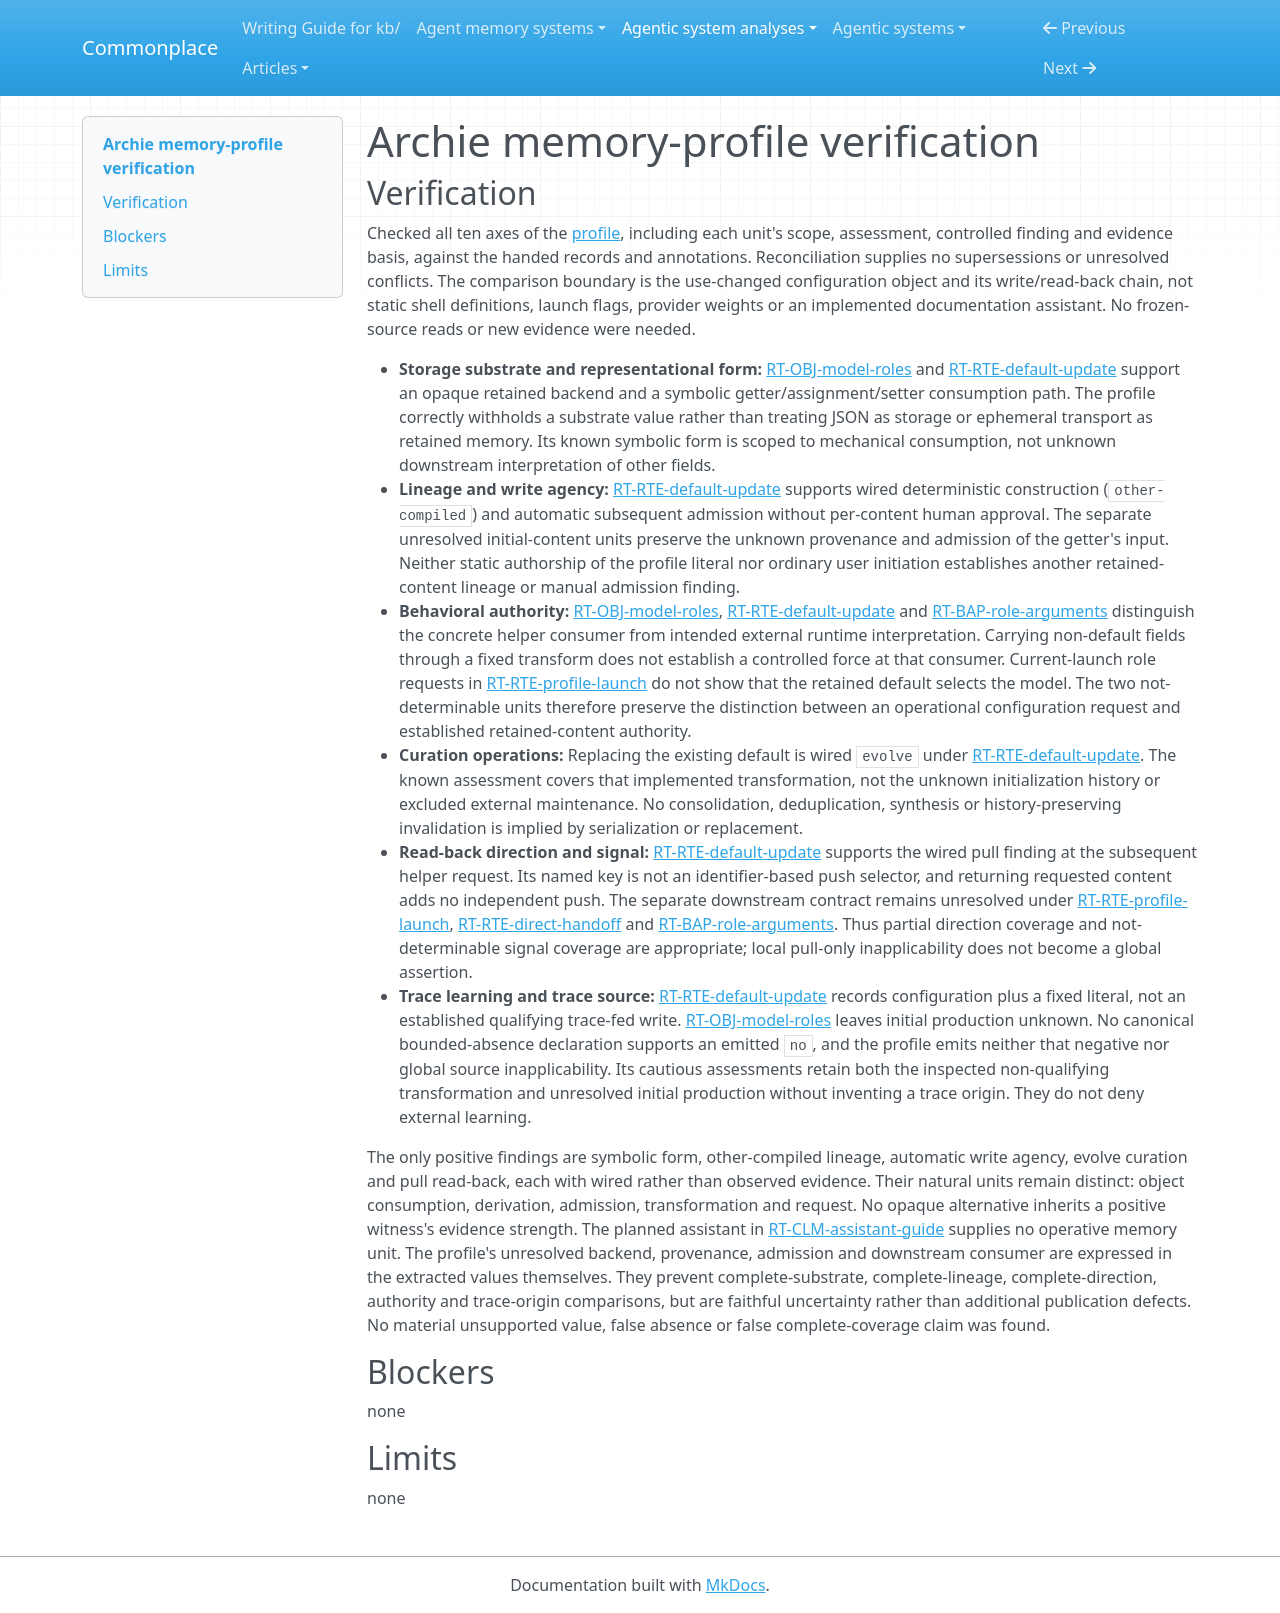

repository: zby/commonplace · page: agentic-system-analyses/retained/gchamon--archie/profile-verification/index.html · generator: mkdocs

---
type: agentic-system-analyses/types/agentic-system-verification.md
description: "Memory-profile verification of Archie's retained modelRoles configuration at the frozen runtime-client boundary."
run-id: AAS-2026-10-15-archie-1ab3d8b8ff03-01
reviewed-boundary: 76caf94548cf76f2399d9a7446da15e0daa22685
---

# Archie memory-profile verification

## Verification

Checked all ten axes of the [profile](memory-profile.md#comparison-rationale), including each unit's scope, assessment, controlled finding and evidence basis, against the handed records and annotations. Reconciliation supplies no supersessions or unresolved conflicts. The comparison boundary is the use-changed configuration object and its write/read-back chain, not static shell definitions, launch flags, provider weights or an implemented documentation assistant. No frozen-source reads or new evidence were needed.

- **Storage substrate and representational form:** [RT-OBJ-model-roles](runtime.md#rt-obj-model-roles) and [RT-RTE-default-update](runtime.md#rt-rte-default-update) support an opaque retained backend and a symbolic getter/assignment/setter consumption path. The profile correctly withholds a substrate value rather than treating JSON as storage or ephemeral transport as retained memory. Its known symbolic form is scoped to mechanical consumption, not unknown downstream interpretation of other fields.
- **Lineage and write agency:** [RT-RTE-default-update](runtime.md#rt-rte-default-update) supports wired deterministic construction (`other-compiled`) and automatic subsequent admission without per-content human approval. The separate unresolved initial-content units preserve the unknown provenance and admission of the getter's input. Neither static authorship of the profile literal nor ordinary user initiation establishes another retained-content lineage or manual admission finding.
- **Behavioral authority:** [RT-OBJ-model-roles](runtime.md#rt-obj-model-roles), [RT-RTE-default-update](runtime.md#rt-rte-default-update) and [RT-BAP-role-arguments](runtime.md#rt-bap-role-arguments) distinguish the concrete helper consumer from intended external runtime interpretation. Carrying non-default fields through a fixed transform does not establish a controlled force at that consumer. Current-launch role requests in [RT-RTE-profile-launch](runtime.md#rt-rte-profile-launch) do not show that the retained default selects the model. The two not-determinable units therefore preserve the distinction between an operational configuration request and established retained-content authority.
- **Curation operations:** Replacing the existing default is wired `evolve` under [RT-RTE-default-update](runtime.md#rt-rte-default-update). The known assessment covers that implemented transformation, not the unknown initialization history or excluded external maintenance. No consolidation, deduplication, synthesis or history-preserving invalidation is implied by serialization or replacement.
- **Read-back direction and signal:** [RT-RTE-default-update](runtime.md#rt-rte-default-update) supports the wired pull finding at the subsequent helper request. Its named key is not an identifier-based push selector, and returning requested content adds no independent push. The separate downstream contract remains unresolved under [RT-RTE-profile-launch](runtime.md#rt-rte-profile-launch), [RT-RTE-direct-handoff](runtime.md#rt-rte-direct-handoff) and [RT-BAP-role-arguments](runtime.md#rt-bap-role-arguments). Thus partial direction coverage and not-determinable signal coverage are appropriate; local pull-only inapplicability does not become a global assertion.
- **Trace learning and trace source:** [RT-RTE-default-update](runtime.md#rt-rte-default-update) records configuration plus a fixed literal, not an established qualifying trace-fed write. [RT-OBJ-model-roles](runtime.md#rt-obj-model-roles) leaves initial production unknown. No canonical bounded-absence declaration supports an emitted `no`, and the profile emits neither that negative nor global source inapplicability. Its cautious assessments retain both the inspected non-qualifying transformation and unresolved initial production without inventing a trace origin. They do not deny external learning.

The only positive findings are symbolic form, other-compiled lineage, automatic write agency, evolve curation and pull read-back, each with wired rather than observed evidence. Their natural units remain distinct: object consumption, derivation, admission, transformation and request. No opaque alternative inherits a positive witness's evidence strength. The planned assistant in [RT-CLM-assistant-guide](runtime.md#rt-clm-assistant-guide) supplies no operative memory unit. The profile's unresolved backend, provenance, admission and downstream consumer are expressed in the extracted values themselves. They prevent complete-substrate, complete-lineage, complete-direction, authority and trace-origin comparisons, but are faithful uncertainty rather than additional publication defects. No material unsupported value, false absence or false complete-coverage claim was found.

## Blockers

none

## Limits

none
